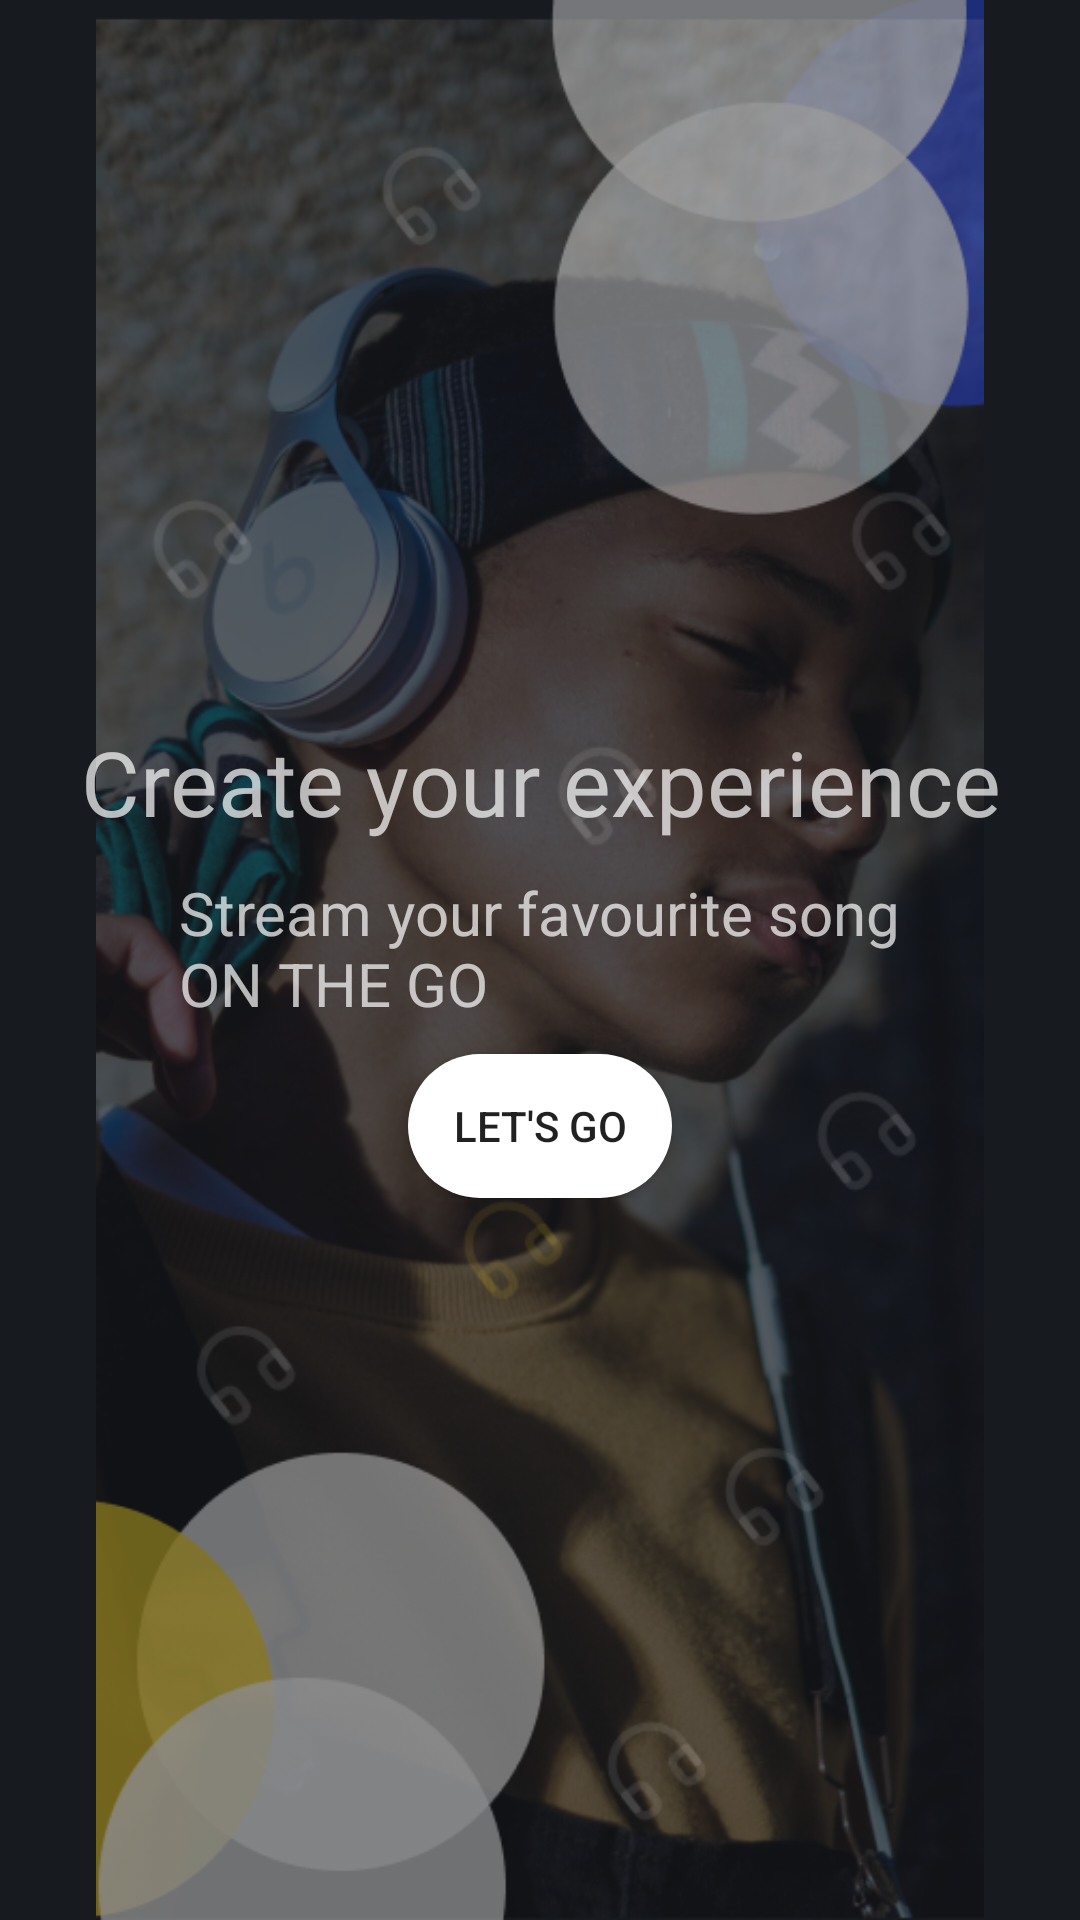

Android layout source for this screen:
<!-- AndroidManifest.xml: application theme Theme.BhakaMusic -->
<!-- res/layout/activity_landing_page.xml -->
<?xml version="1.0" encoding="utf-8"?>
<androidx.constraintlayout.widget.ConstraintLayout xmlns:android="http://schemas.android.com/apk/res/android"
    xmlns:app="http://schemas.android.com/apk/res-auto"
    xmlns:tools="http://schemas.android.com/tools"
    android:layout_width="match_parent"
    android:layout_height="match_parent"
    tools:context=".ui.LandingPage">


        <FrameLayout
            android:layout_width="match_parent"
            android:layout_height="match_parent"
            android:layout_weight="1">
            <LinearLayout
                android:layout_width="match_parent"
                android:layout_height="match_parent">

            <ImageView
                android:id="@+id/imageView3"
                android:layout_width="0dp"
                android:background="@color/splash"
                android:layout_height="match_parent"
                android:layout_weight="1"
                app:srcCompat="@drawable/group_19" />
            </LinearLayout>

            <LinearLayout
                android:layout_width="match_parent"
                android:layout_height="wrap_content"
                android:layout_gravity="center"
                android:orientation="vertical">

                <TextView
                    android:id="@+id/textView"
                    android:layout_width="wrap_content"
                    android:layout_height="wrap_content"
                    android:layout_gravity="center"
                    android:layout_weight="1"
                    android:fontFamily="@font/roboto_medium"
                    android:text="@string/create_your_experience"
                    android:textAlignment="center"
                    android:textColor="@color/landingText"
                    android:textSize="30sp" />
                <TextView
                    android:id="@+id/textView2"
                    android:layout_width="wrap_content"
                    android:layout_height="wrap_content"
                    android:layout_weight="1"
                    android:layout_gravity="center"
                    android:textColor="@color/landingText"
                    android:fontFamily="sans-serif"
                    android:textSize="20sp"
                    android:layout_margin="10sp"
                    android:text="@string/stream_your_favourite_song_non_the_go" />

                <Button
                    android:id="@+id/button"
                    android:layout_width="wrap_content"
                    android:layout_height="wrap_content"
                    android:layout_gravity="center"
                    android:layout_weight="1"
                    android:background="@drawable/rounded_button"
                    android:text="@string/let_s_go" />
            </LinearLayout>
        </FrameLayout>

</androidx.constraintlayout.widget.ConstraintLayout>
<!-- resources referenced by this layout -->
<resources>
  <color name="landingText">#B4FFFFFF</color>
  <color name="splash">#171A1F</color>
  <!-- drawable group_19: png bitmap (drawable-mdpi, 494271 bytes) -->
  <!-- drawable rounded_button (drawable) -->
  <?xml version="1.0" encoding="utf-8"?>
  <selector xmlns:android="http://schemas.android.com/apk/res/android">
      <item>
          <shape android:shape="rectangle" android:tint="@color/white">
              <corners android:radius="25dp"></corners>
              <solid android:color="@color/white"></solid>
  
          </shape>
      </item>
  </selector>
  <string name="create_your_experience">Create your experience</string>
  <string name="let_s_go">Let\'s Go</string>
  <string name="stream_your_favourite_song_non_the_go">Stream your favourite song\nON THE GO</string>
  <style name="Theme.BhakaMusic" parent="Theme.MaterialComponents.DayNight.DarkActionBar">
          
          <item name="colorPrimary">@color/purple_500</item>
          <item name="colorPrimaryVariant">@color/purple_700</item>
          <item name="colorOnPrimary">@color/white</item>
          
          <item name="colorSecondary">@color/teal_200</item>
          <item name="colorSecondaryVariant">@color/teal_700</item>
          <item name="colorOnSecondary">@color/black</item>
          
          
          <item name="android:textColorHint">@android:color/black</item>
          <item name="android:editTextColor">@android:color/black</item>
      </style>
  <color name="white">#FFFFFFFF</color>
  <color name="purple_500">#171A1F</color>
  <color name="purple_700">#171A1F</color>
  <color name="teal_200">#FF03DAC5</color>
  <color name="teal_700">#FF018786</color>
  <color name="black">#FF000000</color>
</resources>
